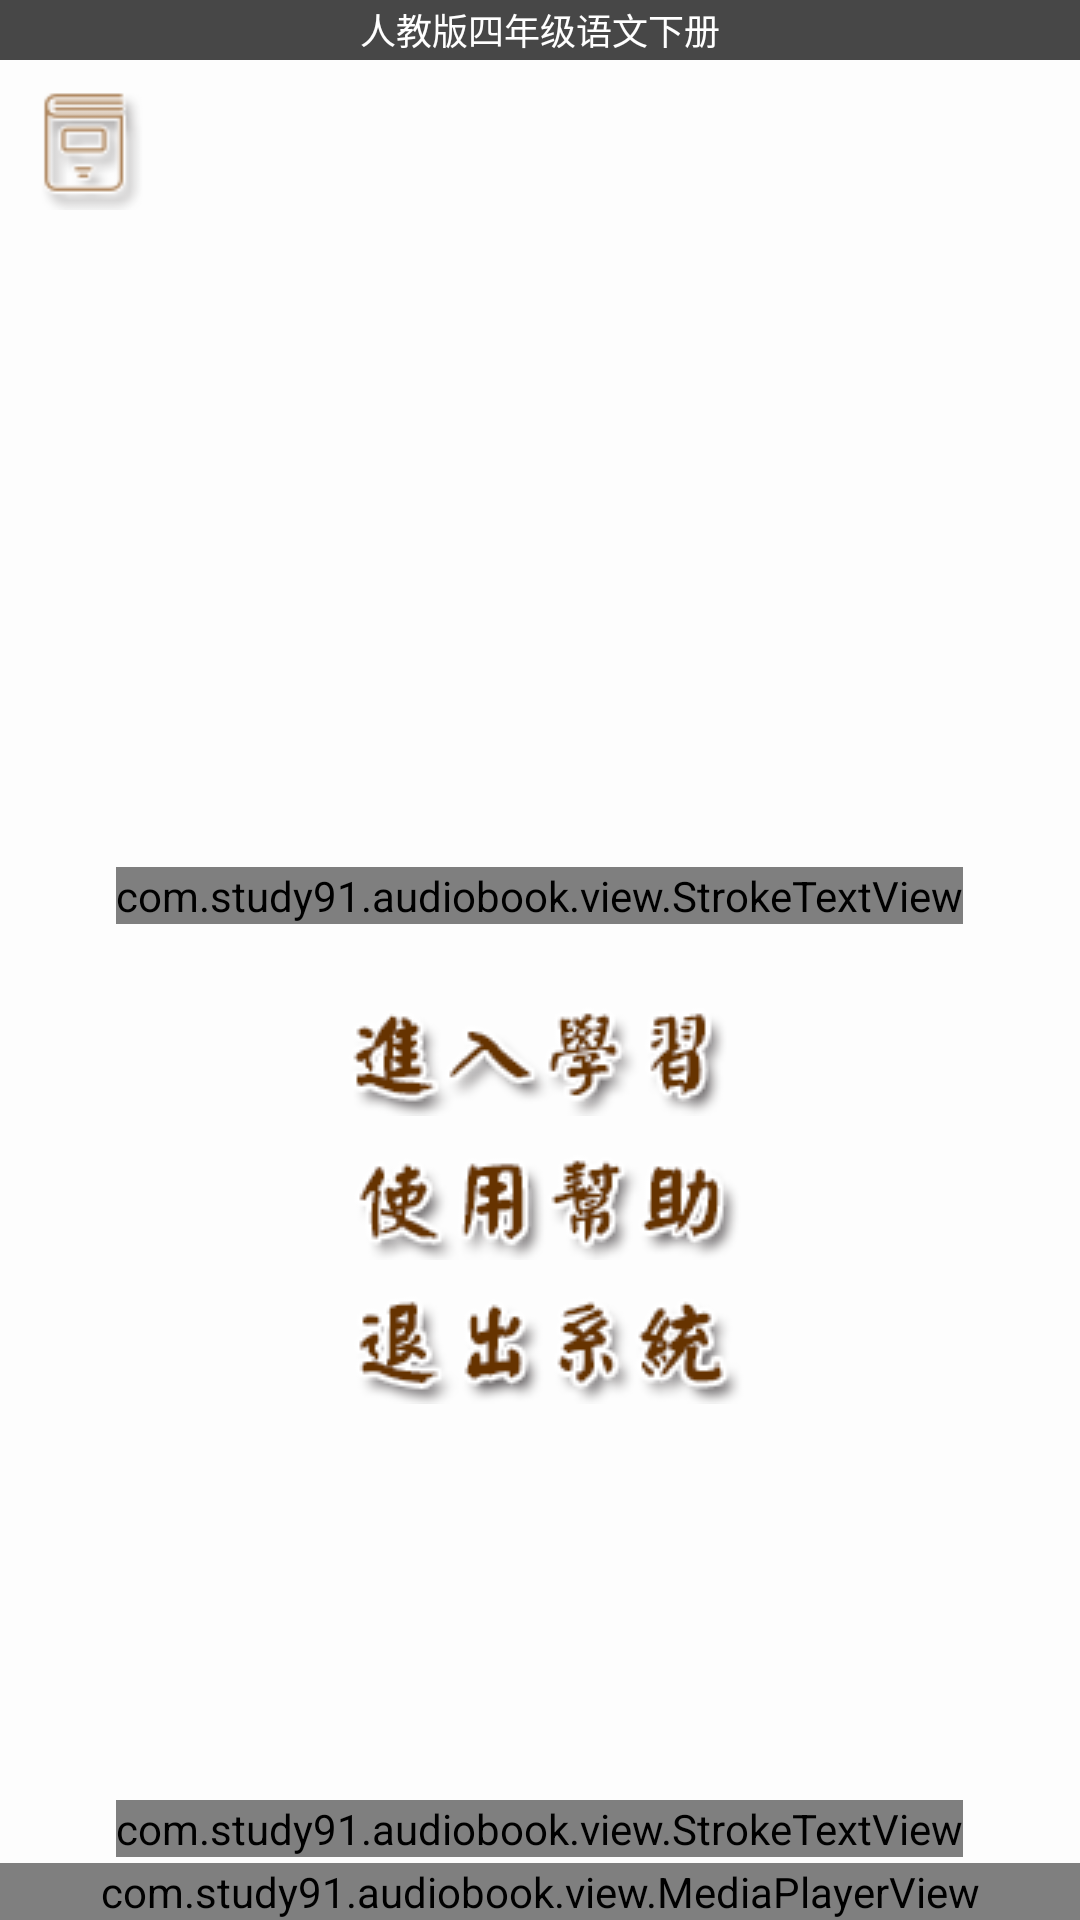

This screen was rendered from an Android layout file. Write that file and the resources it references.
<!-- AndroidManifest.xml: application theme AppTheme -->
<!-- res/layout/activity_style2_main.xml -->
<?xml version="1.0" encoding="utf-8"?>
<RelativeLayout
    xmlns:android="http://schemas.android.com/apk/res/android"
    xmlns:audiobook="http://schemas.android.com/apk/res-auto"
    android:layout_width="match_parent"
    android:layout_height="match_parent">

    
    <RelativeLayout
        android:id="@+id/fullLayout"
        android:layout_above="@+id/adLayout"
        android:layout_width="match_parent"
        android:layout_height="match_parent">
    </RelativeLayout>

    
    <RelativeLayout
        android:id="@+id/topLayout"
        android:layout_width="match_parent"
        android:layout_height="20dp"
        android:gravity="center"
        android:background="@drawable/toolbar_background" >
        
        <TextView
            android:id="@+id/empowerTextView"
            android:layout_width="wrap_content"
            android:layout_height="wrap_content"
            android:layout_centerHorizontal="true"
            android:gravity="center"
            android:textColor="#FFFFFF"
            android:textSize="12sp"
            android:text="@string/app_name"/>
    </RelativeLayout>

    
    <Button
        android:id="@+id/bookButton"
        android:layout_below="@+id/topLayout"
        android:layout_width="45dp"
        android:layout_height="45dp"
        android:layout_margin="5dp"
        android:background="@drawable/style2_button_book"/>

    
    <LinearLayout
        android:layout_below="@+id/topLayout"
        android:layout_above="@+id/mediaPlayerView"
        android:layout_width="match_parent"
        android:layout_height="match_parent"
        android:gravity="center"
        android:orientation="vertical"
        android:background="@color/cover_transparent">

        
        <ImageView
            android:id="@+id/titleImageButton"
            android:layout_width="250dp"
            android:layout_height="120dp" />

        
        <com.study91.audiobook.view.StrokeTextView
            android:id="@+id/versionTextView"
            android:layout_width="wrap_content"
            android:layout_height="wrap_content"
            android:layout_marginBottom="20dp"
            audiobook:border_color="#BBFFFFFF"
            audiobook:border_width="2dp"
            android:layout_centerHorizontal="true"
            android:gravity="center"
            android:textSize="13sp"
            android:textColor="#663300"
            android:textStyle="bold"
            android:text="@string/app_name"/>

        
        <Button
            android:id="@+id/catalogButton"
            android:layout_width="150dp"
            android:layout_height="40dp"
            android:layout_margin="4dp"
            android:background="@drawable/style2_button_catalog"/>

        
        <Button
            android:id="@+id/shareButton"
            android:layout_width="@dimen/button_width"
            android:layout_height="@dimen/button_height"
            android:layout_margin="4dp"
            android:background="@drawable/button_share"
            android:visibility="gone"/>

        
        <Button
            android:id="@+id/helpButton"
            android:layout_width="150dp"
            android:layout_height="40dp"
            android:layout_margin="4dp"
            android:background="@drawable/style2_button_help"/>

        
        <Button
            android:id="@+id/recommendButton"
            android:layout_width="@dimen/button_width"
            android:layout_height="@dimen/button_height"
            android:layout_margin="4dp"
            android:background="@drawable/button_recommend"
            android:visibility="gone"/>

        
        
            
            
            
            
            
            

        
        <Button
            android:id="@+id/exitButton"
            android:layout_width="150dp"
            android:layout_height="40dp"
            android:layout_margin="4dp"
            android:background="@drawable/style2_button_exit"/>
    </LinearLayout>

    
    <com.study91.audiobook.view.StrokeTextView
        android:id="@+id/copyrightTextView"
        android:layout_above="@+id/mediaPlayerView"
        android:layout_width="wrap_content"
        android:layout_height="wrap_content"
        android:layout_margin="2dp"
        audiobook:border_color="#FFFFFF"
        audiobook:border_width="1dp"
        android:layout_centerHorizontal="true"
        android:gravity="center"
        android:textColor="#663300"
        android:textSize="12sp"
        android:textStyle="bold"
        android:text="@string/app_name"/>

    
    <com.study91.audiobook.view.MediaPlayerView
        android:id="@+id/mediaPlayerView"
        android:layout_above="@+id/adLayout"
        android:layout_width="match_parent"
        android:layout_height="wrap_content"/>

    
    <RelativeLayout
        android:id="@+id/adLayout"
        android:layout_width="match_parent"
        android:layout_height="wrap_content"
        android:layout_alignParentBottom="true">
        
        
            
            
            
    </RelativeLayout>
</RelativeLayout>
<!-- resources referenced by this layout -->
<resources>
  <color name="cover_transparent">#33F5F5F5</color>
  <dimen name="button_height">45dp</dimen>
  <dimen name="button_width">45dp</dimen>
  <!-- drawable button_recommend (drawable) -->
  <?xml version="1.0" encoding="utf-8"?>
  <selector xmlns:android="http://schemas.android.com/apk/res/android" >
      
      <item
          android:state_pressed="false"
          android:drawable="@mipmap/button_recommend_normal"/>
      
      <item
          android:state_pressed="true"
          android:drawable="@mipmap/button_recommend_pressed"/>
  </selector>
  <!-- drawable button_share (drawable) -->
  <?xml version="1.0" encoding="utf-8"?>
  <selector xmlns:android="http://schemas.android.com/apk/res/android" >
      
      <item
          android:state_pressed="false"
          android:drawable="@mipmap/button_share_normal"/>
      
      <item
          android:state_pressed="true"
          android:drawable="@mipmap/button_share_pressed"/>
  </selector>
  <!-- drawable style2_button_book (drawable) -->
  <?xml version="1.0" encoding="utf-8"?>
  <selector xmlns:android="http://schemas.android.com/apk/res/android" >
      
      <item
          android:state_pressed="false"
          android:drawable="@mipmap/style2_button_book_normal"/>
      
      <item
          android:state_pressed="true"
          android:drawable="@mipmap/style2_button_book_pressed"/>
  </selector>
  <!-- drawable style2_button_catalog (drawable) -->
  <?xml version="1.0" encoding="utf-8"?>
  <selector xmlns:android="http://schemas.android.com/apk/res/android" >
      
      <item
          android:state_pressed="false"
          android:drawable="@mipmap/style2_button_catalog_normal"/>
      
      <item
          android:state_pressed="true"
          android:drawable="@mipmap/style2_button_catalog_pressed"/>
  </selector>
  <!-- drawable style2_button_exit (drawable) -->
  <?xml version="1.0" encoding="utf-8"?>
  <selector xmlns:android="http://schemas.android.com/apk/res/android" >
      
      <item
          android:state_pressed="false"
          android:drawable="@mipmap/style2_button_exit_normal"/>
      
      <item
          android:state_pressed="true"
          android:drawable="@mipmap/style2_button_exit_pressed"/>
  </selector>
  <!-- drawable style2_button_help (drawable) -->
  <?xml version="1.0" encoding="utf-8"?>
  <selector xmlns:android="http://schemas.android.com/apk/res/android" >
      
      <item
          android:state_pressed="false"
          android:drawable="@mipmap/style2_button_help_normal"/>
      
      <item
          android:state_pressed="true"
          android:drawable="@mipmap/style2_button_help_pressed"/>
  </selector>
  <!-- drawable toolbar_background (drawable) -->
  <?xml version="1.0" encoding="utf-8"?>
  <bitmap
      xmlns:android="http://schemas.android.com/apk/res/android"
      android:src="@mipmap/toolbar_background"
      android:tileMode="repeat" />
  <string name="app_name">人教版四年级语文下册</string>
  <style name="AppTheme" parent="@android:style/Theme.Light.NoTitleBar">
          
          <item name="colorPrimary">@color/colorPrimary</item>
          <item name="colorPrimaryDark">@color/colorPrimaryDark</item>
          <item name="colorAccent">@color/colorAccent</item>
      </style>
  <color name="colorPrimary">#3F51B5</color>
  <color name="colorPrimaryDark">#303F9F</color>
  <color name="colorAccent">#FF4081</color>
</resources>
